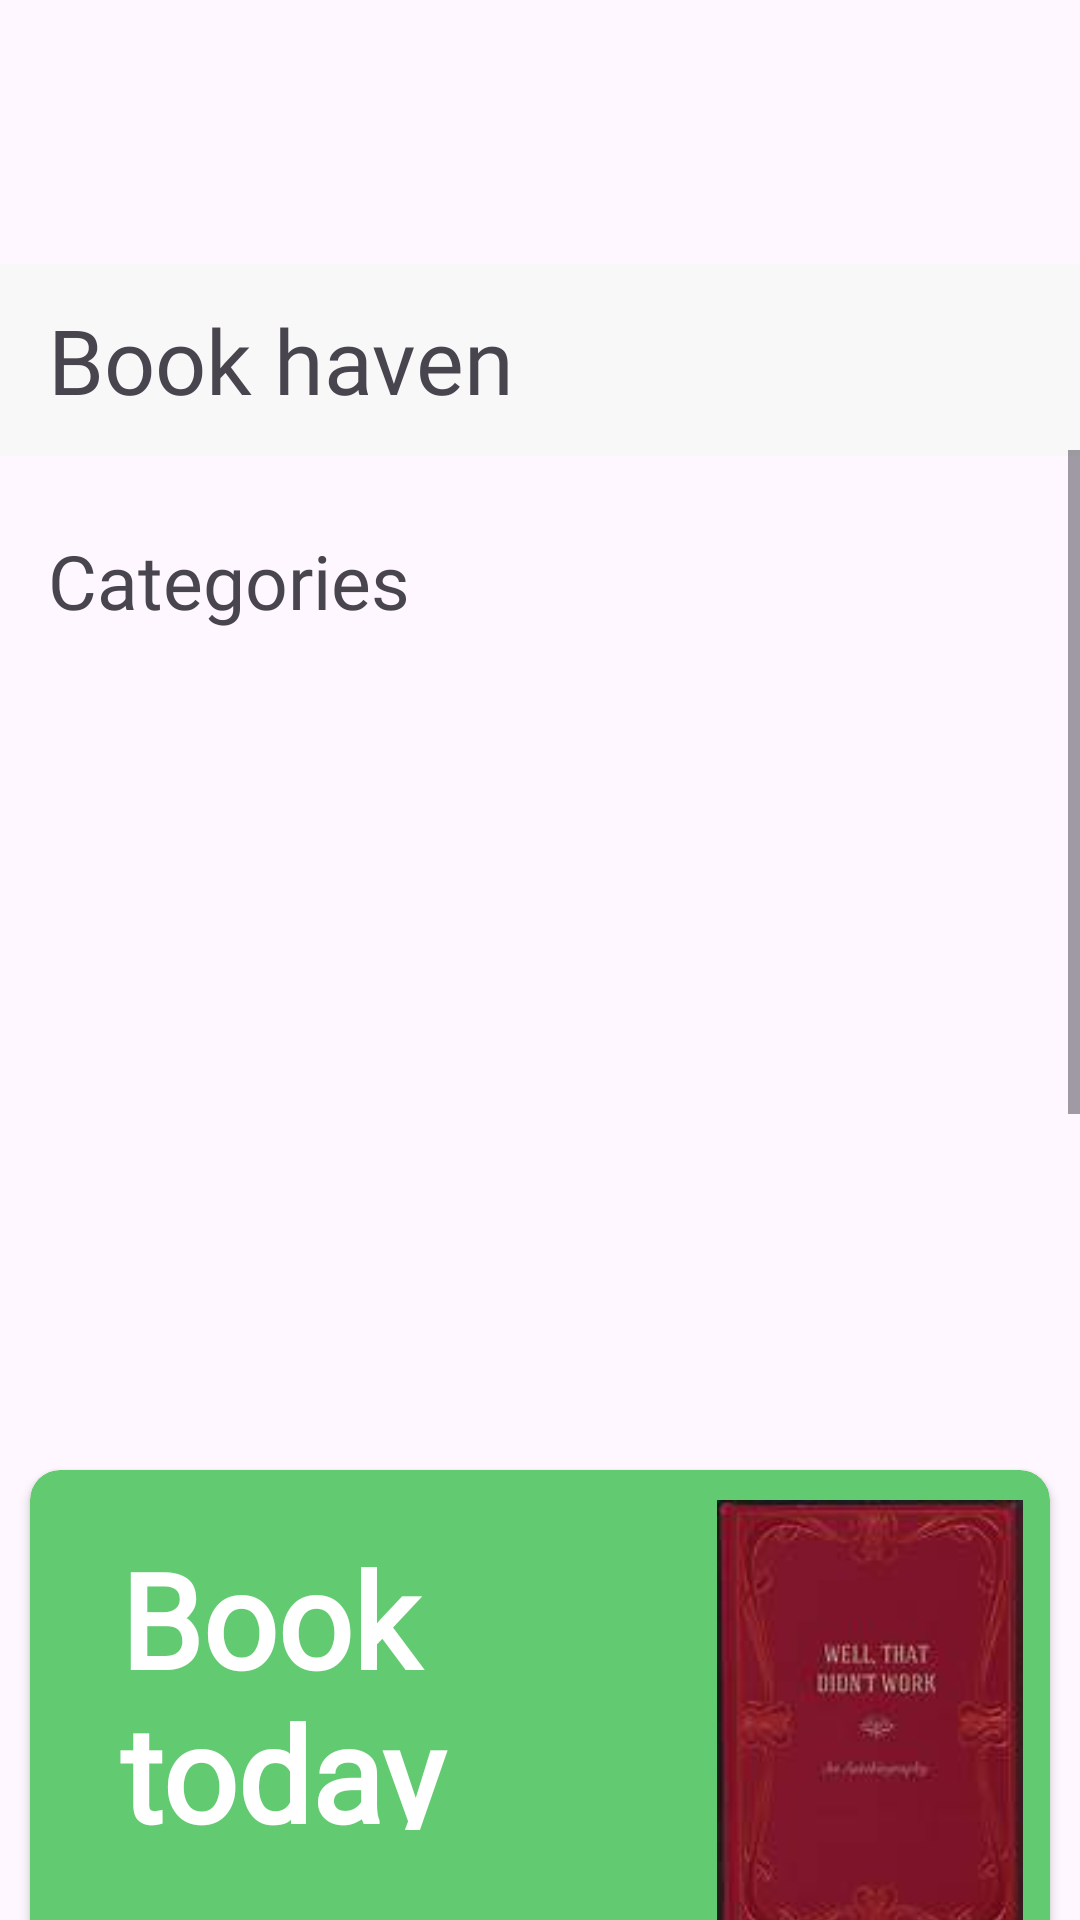

The Android layout XML behind this screen, and the referenced resources:
<!-- AndroidManifest.xml: application theme Theme.BookHaven -->
<!-- res/layout/fragment_home.xml -->
<?xml version="1.0" encoding="utf-8"?>
<androidx.constraintlayout.widget.ConstraintLayout xmlns:android="http://schemas.android.com/apk/res/android"
    xmlns:app="http://schemas.android.com/apk/res-auto"
    xmlns:tools="http://schemas.android.com/tools"
    android:layout_width="match_parent"
    android:layout_height="match_parent"
    tools:context=".HomeFragment">

    































    <androidx.appcompat.widget.Toolbar
        android:layout_width="match_parent"
        android:layout_height="wrap_content"
        android:layout_marginTop="88dp"
        android:background="#F8F8F8"
        android:paddingEnd="30dp"
        app:layout_constraintEnd_toEndOf="parent"
        app:layout_constraintHorizontal_bias="0.0"
        app:layout_constraintStart_toStartOf="parent"
        app:layout_constraintTop_toTopOf="parent">

        <TextView
            android:layout_width="wrap_content"
            android:layout_height="wrap_content"
            android:fontFamily="@font/berkshire_swash"
            android:text="Book haven"
            android:textSize="30dp" />

        <ImageView
            android:id="@+id/searchIcon"
            android:layout_width="wrap_content"
            android:layout_height="wrap_content"
            android:layout_gravity="right"
            android:paddingLeft="20dp"
            android:src="@drawable/search_icon"

            />
    </androidx.appcompat.widget.Toolbar>

    <ScrollView
        android:layout_width="match_parent"
        android:layout_height="640dp"
        android:layout_marginTop="150dp"
        app:layout_constraintEnd_toEndOf="parent"
        app:layout_constraintStart_toStartOf="parent"
        app:layout_constraintTop_toTopOf="parent">
        <androidx.constraintlayout.widget.ConstraintLayout
            android:isScrollContainer="true"
            android:layout_width="match_parent"
            android:layout_height="wrap_content">

            <TextView
                android:id="@+id/textView5"
                android:layout_width="wrap_content"
                android:layout_height="wrap_content"
                android:layout_marginStart="16dp"
                android:layout_marginTop="30dp"
                android:layout_marginEnd="294dp"
                android:layout_marginBottom="3dp"
                android:fontFamily="@font/inter"
                android:text="Categories"
                android:textSize="25dp"
                app:layout_constraintBottom_toTopOf="@+id/gridviewHome"
                app:layout_constraintEnd_toEndOf="parent"
                app:layout_constraintHorizontal_bias="0.0"
                app:layout_constraintStart_toStartOf="parent"
                app:layout_constraintTop_toTopOf="parent"
                tools:textStyle="bold" />

            <GridView
                android:id="@+id/gridviewHome"
                android:layout_width="match_parent"
                android:layout_height="280dp"
                android:layout_marginStart="5dp"
                android:layout_marginTop="60dp"
                android:layout_marginEnd="5dp"
                android:horizontalSpacing="8dp"
                android:numColumns="3"
                android:verticalSpacing="8dp"
                app:layout_constraintBottom_toTopOf="@+id/cardview"
                app:layout_constraintEnd_toEndOf="parent"
                app:layout_constraintStart_toStartOf="parent"
                app:layout_constraintTop_toTopOf="parent" />
            <androidx.cardview.widget.CardView
                android:id="@+id/cardview"
                android:layout_width="match_parent"
                android:layout_height="wrap_content"
                android:layout_marginStart="10dp"
                android:layout_marginTop="340dp"
                android:layout_marginEnd="10dp"

                android:backgroundTint="#62CB71"
                app:cardCornerRadius="10dp"
                app:layout_constraintEnd_toEndOf="parent"
                app:layout_constraintStart_toStartOf="parent"
                app:layout_constraintTop_toTopOf="parent">

                <LinearLayout
                    android:layout_width="match_parent"
                    android:layout_height="wrap_content"
                    android:orientation="horizontal">

                    <TextView
                        android:layout_width="120dp"
                        android:layout_height="100dp"
                        android:layout_marginStart="30dp"
                        android:layout_marginTop="20dp"
                        android:textColor="@color/white"
                        android:fontFamily="@font/quotes"
                        android:text="Book today"
                        android:textSize="44dp"
                        android:textStyle="bold"

                        />

                    <ImageView
                        android:layout_width="140dp"
                        android:layout_height="150dp"
                       android:layout_marginStart="60dp"
                        android:layout_marginTop="10dp"
                        android:layout_marginBottom="10dp"
                        android:src="@drawable/book6"

                        />

                </LinearLayout>
            </androidx.cardview.widget.CardView>

            <TextView
                android:layout_width="match_parent"
                android:layout_height="wrap_content"
                android:layout_marginStart="19dp"
                android:layout_marginTop="530dp"
                android:fontFamily="@font/inter"
                android:text="recommandation"
                android:textSize="25dp"
                app:layout_constraintStart_toStartOf="parent"
                app:layout_constraintTop_toTopOf="parent" />

            <androidx.recyclerview.widget.RecyclerView
                android:id="@+id/recyclerView"
                android:layout_width="match_parent"
                android:layout_height="wrap_content"
                android:layout_marginTop="580dp"

                app:layout_constraintTop_toTopOf="parent" />

            <TextView
                android:layout_width="match_parent"
                android:layout_height="wrap_content"
                android:layout_marginStart="19dp"
                android:layout_marginTop="800dp"
                android:fontFamily="@font/inter"
                android:text="List book"
                android:textSize="25dp"
                app:layout_constraintStart_toStartOf="parent"
                app:layout_constraintTop_toTopOf="parent" />

            <androidx.recyclerview.widget.RecyclerView
                android:id="@+id/listview"
                android:layout_width="match_parent"
                android:layout_height="1000dp"
                android:layout_marginTop="850dp"
                app:layout_constraintStart_toStartOf="parent"
                app:layout_constraintTop_toTopOf="parent" />
        </androidx.constraintlayout.widget.ConstraintLayout>
    </ScrollView>




</androidx.constraintlayout.widget.ConstraintLayout>
<!-- resources referenced by this layout -->
<resources>
  <color name="white">#FFFFFFFF</color>
  <!-- drawable book6: jpeg bitmap (drawable, 3286 bytes) -->
  <!-- drawable custom_edi_text (drawable) -->
  <?xml version="1.0" encoding="utf-8"?>
  <selector xmlns:android="http://schemas.android.com/apk/res/android">
  <item android:state_enabled="true">
      <shape android:shape="rectangle">
          <solid android:color="#F5F5F5"/>
          <corners android:radius="20dp"/>
          <stroke android:color="#F5F5F5"/>
      </shape>
  </item>
  </selector>
  <style name="Theme.BookHaven" parent="Base.Theme.BookHaven" />
  <style name="Base.Theme.BookHaven" parent="Theme.Material3.DayNight.NoActionBar">
          
          
      </style>
</resources>
